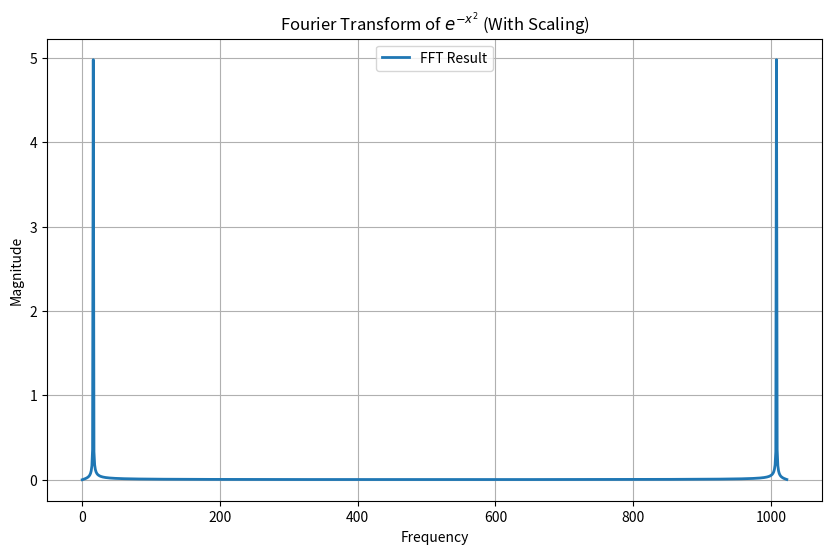

Source code (Python):
import numpy as np
import matplotlib.pyplot as plt

# Input signal
n1 = 2**10
def f(x):
    return np.sin(10*x)  # Gaussian without normalization

t = np.linspace(-5, 5, n1)
x1 = f(t)

# Padding to next power of 2
if n1 & (n1 - 1) != 0:
    n = int(2**np.ceil(np.log2(n1)))
    x = np.pad(x1, (0, n - n1), 'constant')
else:
    n = n1
    x = x1

# FFT
dt = t[1] - t[0]  # Time step
f = np.fft.fft(x)
magnitude = abs(f)*dt  # Normalize by sampling interval

# Manual implementation of frequency bins
frequencies = [i for i in range(0, n)]
# # Apply fftshift to frequencies and FFT output
# shifted_frequencies = np.fft.fftshift(frequencies)
# shifted_magnitude = np.fft.fftshift(magnitude)


# Plot
plt.figure(figsize=(10, 6))
plt.plot(frequencies, magnitude, label="FFT Result", lw=2)

plt.xlabel("Frequency")
plt.ylabel("Magnitude")
plt.legend()
plt.title("Fourier Transform of $e^{-x^2}$ (With Scaling)")
plt.grid()
plt.show()
